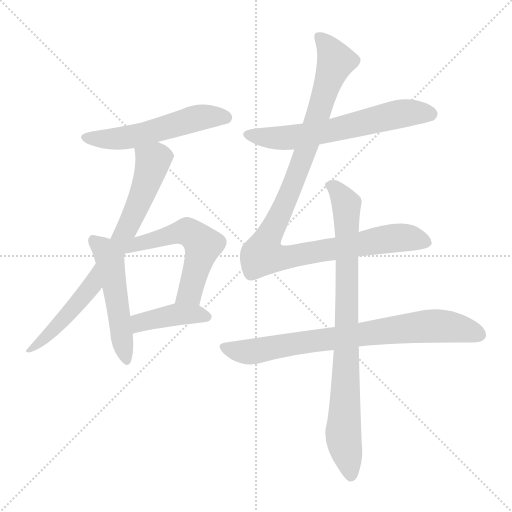
t = 0.00 s
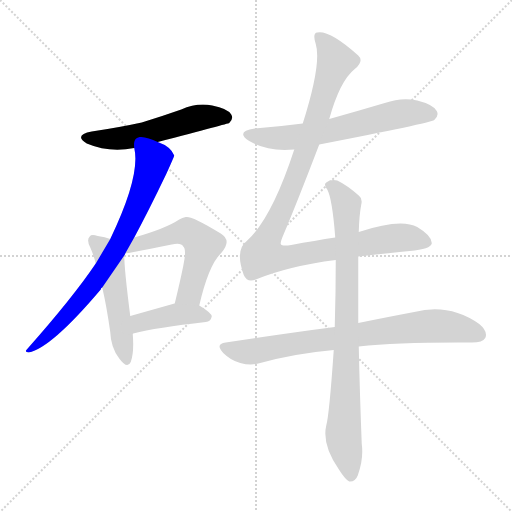
t = 1.47 s
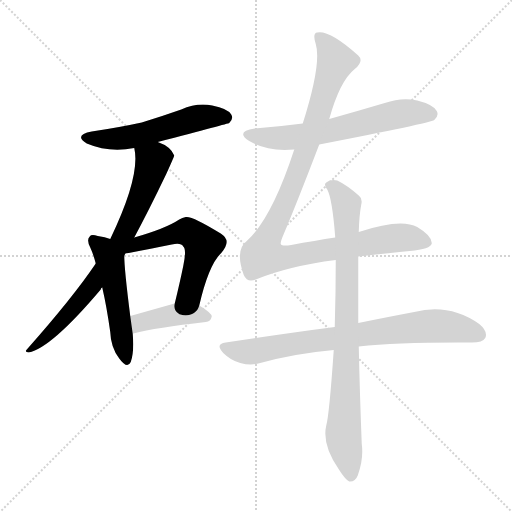
t = 2.94 s
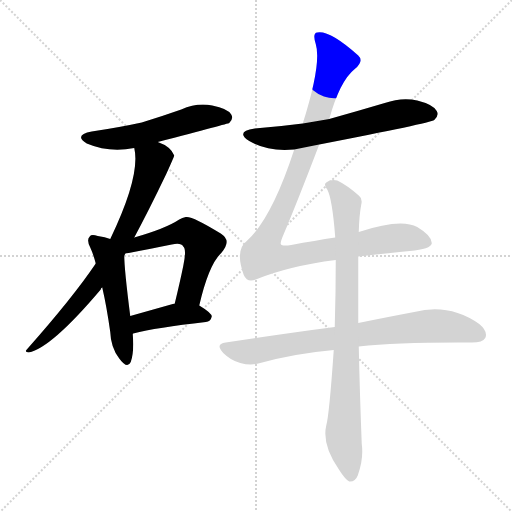
t = 4.41 s
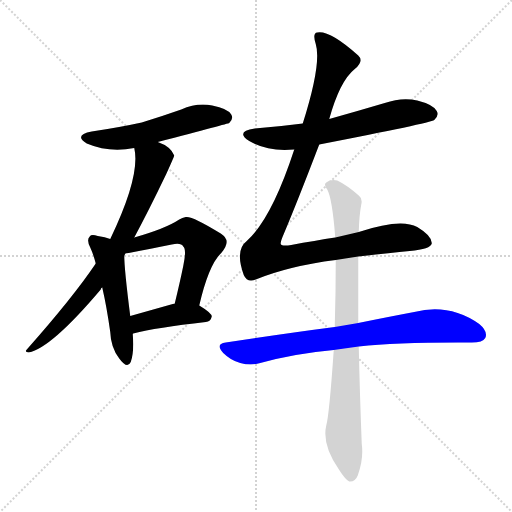
t = 5.88 s
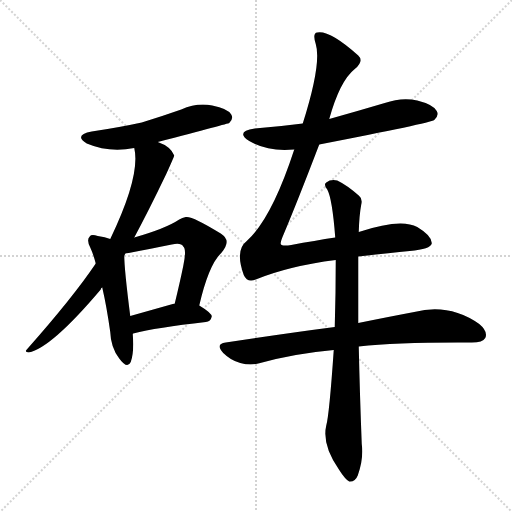
t = 7.36 s

The animated SVG that drew these frames (rendered in a browser with its animation timeline set to each time). Animation: 9 CSS @keyframes rules; one cycle of 7.36 s.

<svg version="1.1" viewBox="0 0 1024 1024" xmlns="http://www.w3.org/2000/svg">
  <g stroke="lightgray" stroke-dasharray="1,1" stroke-width="1" transform="scale(4, 4)">
    <line x1="0" y1="0" x2="256" y2="256"></line>
    <line x1="256" y1="0" x2="0" y2="256"></line>
    <line x1="128" y1="0" x2="128" y2="256"></line>
    <line x1="0" y1="128" x2="256" y2="128"></line>
  </g>
<g transform="scale(1, -1) translate(0, -900)">
   <style type="text/css">
    @keyframes keyframes0 {
      from {
       stroke: blue;
       stroke-dashoffset: 542;
       stroke-width: 128;
       }
       64% {
       animation-timing-function: step-end;
       stroke: blue;
       stroke-dashoffset: 0;
       stroke-width: 128;
       }
       to {
       stroke: black;
       stroke-width: 1024;
       }
       }
       #make-me-a-hanzi-animation-0 {
         animation: keyframes0 0.691081s both;
         animation-delay: 0.000000s;
         animation-timing-function: linear;
       }
    @keyframes keyframes1 {
      from {
       stroke: blue;
       stroke-dashoffset: 750;
       stroke-width: 128;
       }
       71% {
       animation-timing-function: step-end;
       stroke: blue;
       stroke-dashoffset: 0;
       stroke-width: 128;
       }
       to {
       stroke: black;
       stroke-width: 1024;
       }
       }
       #make-me-a-hanzi-animation-1 {
         animation: keyframes1 0.860352s both;
         animation-delay: 0.691081s;
         animation-timing-function: linear;
       }
    @keyframes keyframes2 {
      from {
       stroke: blue;
       stroke-dashoffset: 507;
       stroke-width: 128;
       }
       62% {
       animation-timing-function: step-end;
       stroke: blue;
       stroke-dashoffset: 0;
       stroke-width: 128;
       }
       to {
       stroke: black;
       stroke-width: 1024;
       }
       }
       #make-me-a-hanzi-animation-2 {
         animation: keyframes2 0.662598s both;
         animation-delay: 1.551432s;
         animation-timing-function: linear;
       }
    @keyframes keyframes3 {
      from {
       stroke: blue;
       stroke-dashoffset: 549;
       stroke-width: 128;
       }
       64% {
       animation-timing-function: step-end;
       stroke: blue;
       stroke-dashoffset: 0;
       stroke-width: 128;
       }
       to {
       stroke: black;
       stroke-width: 1024;
       }
       }
       #make-me-a-hanzi-animation-3 {
         animation: keyframes3 0.696777s both;
         animation-delay: 2.214030s;
         animation-timing-function: linear;
       }
    @keyframes keyframes4 {
      from {
       stroke: blue;
       stroke-dashoffset: 411;
       stroke-width: 128;
       }
       57% {
       animation-timing-function: step-end;
       stroke: blue;
       stroke-dashoffset: 0;
       stroke-width: 128;
       }
       to {
       stroke: black;
       stroke-width: 1024;
       }
       }
       #make-me-a-hanzi-animation-4 {
         animation: keyframes4 0.584473s both;
         animation-delay: 2.910807s;
         animation-timing-function: linear;
       }
    @keyframes keyframes5 {
      from {
       stroke: blue;
       stroke-dashoffset: 624;
       stroke-width: 128;
       }
       67% {
       animation-timing-function: step-end;
       stroke: blue;
       stroke-dashoffset: 0;
       stroke-width: 128;
       }
       to {
       stroke: black;
       stroke-width: 1024;
       }
       }
       #make-me-a-hanzi-animation-5 {
         animation: keyframes5 0.757812s both;
         animation-delay: 3.495280s;
         animation-timing-function: linear;
       }
    @keyframes keyframes6 {
      from {
       stroke: blue;
       stroke-dashoffset: 1059;
       stroke-width: 128;
       }
       78% {
       animation-timing-function: step-end;
       stroke: blue;
       stroke-dashoffset: 0;
       stroke-width: 128;
       }
       to {
       stroke: black;
       stroke-width: 1024;
       }
       }
       #make-me-a-hanzi-animation-6 {
         animation: keyframes6 1.111816s both;
         animation-delay: 4.253092s;
         animation-timing-function: linear;
       }
    @keyframes keyframes7 {
      from {
       stroke: blue;
       stroke-dashoffset: 772;
       stroke-width: 128;
       }
       72% {
       animation-timing-function: step-end;
       stroke: blue;
       stroke-dashoffset: 0;
       stroke-width: 128;
       }
       to {
       stroke: black;
       stroke-width: 1024;
       }
       }
       #make-me-a-hanzi-animation-7 {
         animation: keyframes7 0.878255s both;
         animation-delay: 5.364909s;
         animation-timing-function: linear;
       }
    @keyframes keyframes8 {
      from {
       stroke: blue;
       stroke-dashoffset: 849;
       stroke-width: 128;
       }
       73% {
       animation-timing-function: step-end;
       stroke: blue;
       stroke-dashoffset: 0;
       stroke-width: 128;
       }
       to {
       stroke: black;
       stroke-width: 1024;
       }
       }
       #make-me-a-hanzi-animation-8 {
         animation: keyframes8 0.940918s both;
         animation-delay: 6.243164s;
         animation-timing-function: linear;
       }
</style>
<path d="M 315.5 616.0 Q 456.5 653.0 458.5 654.0 Q 467.5 663.0 462.5 671.0 Q 455.5 683.0 424.5 689.0 Q 393.5 695.0 362.5 681.0 Q 325.5 668.0 283.5 655.0 Q 237.5 645.0 183.5 637.0 Q 146.5 630.0 173.5 613.0 Q 218.5 594.0 268.5 604.0 L 315.5 616.0 Z" fill="lightgray"></path> 
<path d="M 268.5 425.0 Q 296.5 477.0 332.5 552.0 Q 347.5 585.0 348.5 589.0 Q 341.5 607.0 315.5 616.0 C 288.5 628.0 264.5 634.0 268.5 604.0 Q 281.5 549.0 220.5 422.0 L 191.5 373.0 Q 146.5 306.0 54.5 202.0 Q 47.5 196.0 57.5 195.0 Q 102.5 204.0 201.5 321.0 Q 201.5 324.0 204.5 325.0 L 248.5 389.0 Q 249.5 390.0 250.5 393.0 L 268.5 425.0 Z" fill="lightgray"></path> 
<path d="M 220.5 422.0 Q 210.5 426.0 195.5 428.0 Q 182.5 432.0 179.5 427.0 Q 172.5 421.0 180.5 405.0 Q 186.5 392.0 191.5 373.0 L 204.5 325.0 Q 213.5 286.0 220.5 236.0 Q 221.5 205.0 238.5 183.0 Q 254.5 161.0 261.5 176.0 Q 268.5 195.0 265.5 232.0 L 260.5 268.0 Q 248.5 362.0 248.5 389.0 C 247.5 413.0 247.5 413.0 220.5 422.0 Z" fill="lightgray"></path> 
<path d="M 398.5 289.0 Q 417.5 371.0 442.5 394.0 Q 464.5 419.0 441.5 433.0 Q 383.5 469.0 371.5 466.0 Q 364.5 465.0 358.5 461.0 Q 331.5 443.0 268.5 425.0 C 239.5 417.0 220.5 388.0 250.5 393.0 Q 253.5 393.0 343.5 411.0 Q 362.5 415.0 366.5 407.0 Q 373.5 401.0 366.5 368.0 Q 359.5 334.0 349.5 293.0 C 342.5 264.0 391.5 260.0 398.5 289.0 Z" fill="lightgray"></path> 
<path d="M 265.5 232.0 Q 264.5 233.0 266.5 233.0 Q 312.5 245.0 411.5 256.0 Q 421.5 257.0 423.5 267.0 Q 423.5 274.0 398.5 289.0 L 349.5 293.0 Q 346.5 293.0 345.5 292.0 Q 299.5 279.0 260.5 268.0 C 231.5 260.0 237.5 220.0 265.5 232.0 Z" fill="lightgray"></path> 
<path d="M 638.5 611.0 Q 860.5 654.0 868.5 660.0 Q 878.5 669.0 873.5 678.0 Q 866.5 691.0 834.5 699.0 Q 803.5 706.0 769.5 694.0 Q 715.5 678.0 658.5 662.0 L 605.5 653.0 Q 559.5 647.0 509.5 643.0 Q 469.5 637.0 498.5 618.0 Q 534.5 596.0 588.5 601.0 L 638.5 611.0 Z" fill="lightgray"></path> 
<path d="M 716.5 387.0 Q 777.5 394.0 819.5 398.0 Q 861.5 402.0 863.5 413.0 Q 864.5 428.0 834.5 446.0 Q 801.5 464.0 717.5 436.0 L 670.5 425.0 Q 630.5 419.0 582.5 410.0 Q 563.5 407.0 561.5 412.0 Q 560.5 416.0 567.5 432.0 Q 594.5 496.0 638.5 611.0 L 658.5 662.0 Q 679.5 738.0 709.5 762.0 Q 728.5 778.0 716.5 789.0 Q 659.5 840.0 634.5 835.0 Q 624.5 834.0 631.5 812.0 Q 643.5 773.0 605.5 653.0 L 588.5 601.0 Q 543.5 463.0 493.5 418.0 Q 469.5 400.0 487.5 350.0 Q 494.5 334.0 511.5 341.0 Q 577.5 368.0 671.5 380.0 L 716.5 387.0 Z" fill="lightgray"></path> 
<path d="M 669.5 246.0 Q 569.5 233.0 451.5 215.0 Q 429.5 212.0 446.5 194.0 Q 461.5 179.0 480.5 174.0 Q 502.5 168.0 520.5 174.0 Q 589.5 193.0 667.5 200.0 L 717.5 207.0 Q 798.5 216.0 943.5 215.0 Q 965.5 215.0 970.5 224.0 Q 976.5 237.0 958.5 252.0 Q 898.5 294.0 828.5 276.0 Q 780.5 267.0 716.5 254.0 L 669.5 246.0 Z" fill="lightgray"></path> 
<path d="M 717.5 436.0 Q 718.5 470.0 722.5 491.0 Q 725.5 503.0 717.5 509.0 Q 693.5 530.0 674.5 539.0 Q 661.5 542.0 652.5 535.0 Q 646.5 531.0 654.5 521.0 Q 664.5 503.0 670.5 425.0 L 671.5 380.0 Q 671.5 314.0 669.5 246.0 L 667.5 200.0 Q 658.5 70.0 652.5 49.0 Q 643.5 10.0 678.5 -40.0 Q 690.5 -59.0 698.5 -63.0 Q 710.5 -64.0 715.5 -51.0 Q 727.5 -18.0 723.5 12.0 Q 719.5 115.0 717.5 207.0 L 716.5 254.0 Q 716.5 320.0 716.5 387.0 L 717.5 436.0 Z" fill="lightgray"></path> 
      <clipPath id="make-me-a-hanzi-clip-0">
      <path d="M 315.5 616.0 Q 456.5 653.0 458.5 654.0 Q 467.5 663.0 462.5 671.0 Q 455.5 683.0 424.5 689.0 Q 393.5 695.0 362.5 681.0 Q 325.5 668.0 283.5 655.0 Q 237.5 645.0 183.5 637.0 Q 146.5 630.0 173.5 613.0 Q 218.5 594.0 268.5 604.0 L 315.5 616.0 Z" fill="lightgray"></path>
      </clipPath>
      <path clip-path="url(#make-me-a-hanzi-clip-0)" d="M 175.5 626.0 L 200.5 621.0 L 253.5 625.0 L 402.5 666.0 L 442.5 667.0 L 454.5 662.0 " fill="none" id="make-me-a-hanzi-animation-0" stroke-dasharray="414 828" stroke-linecap="round"></path>

      <clipPath id="make-me-a-hanzi-clip-1">
      <path d="M 268.5 425.0 Q 296.5 477.0 332.5 552.0 Q 347.5 585.0 348.5 589.0 Q 341.5 607.0 315.5 616.0 C 288.5 628.0 264.5 634.0 268.5 604.0 Q 281.5 549.0 220.5 422.0 L 191.5 373.0 Q 146.5 306.0 54.5 202.0 Q 47.5 196.0 57.5 195.0 Q 102.5 204.0 201.5 321.0 Q 201.5 324.0 204.5 325.0 L 248.5 389.0 Q 249.5 390.0 250.5 393.0 L 268.5 425.0 Z" fill="lightgray"></path>
      </clipPath>
      <path clip-path="url(#make-me-a-hanzi-clip-1)" d="M 275.5 600.0 L 305.5 575.0 L 277.5 493.0 L 231.5 400.0 L 151.5 288.0 L 102.5 235.0 L 60.5 200.0 " fill="none" id="make-me-a-hanzi-animation-1" stroke-dasharray="622 1244" stroke-linecap="round"></path>

      <clipPath id="make-me-a-hanzi-clip-2">
      <path d="M 220.5 422.0 Q 210.5 426.0 195.5 428.0 Q 182.5 432.0 179.5 427.0 Q 172.5 421.0 180.5 405.0 Q 186.5 392.0 191.5 373.0 L 204.5 325.0 Q 213.5 286.0 220.5 236.0 Q 221.5 205.0 238.5 183.0 Q 254.5 161.0 261.5 176.0 Q 268.5 195.0 265.5 232.0 L 260.5 268.0 Q 248.5 362.0 248.5 389.0 C 247.5 413.0 247.5 413.0 220.5 422.0 Z" fill="lightgray"></path>
      </clipPath>
      <path clip-path="url(#make-me-a-hanzi-clip-2)" d="M 186.5 419.0 L 200.5 408.0 L 219.5 378.0 L 250.5 183.0 " fill="none" id="make-me-a-hanzi-animation-2" stroke-dasharray="379 758" stroke-linecap="round"></path>

      <clipPath id="make-me-a-hanzi-clip-3">
      <path d="M 398.5 289.0 Q 417.5 371.0 442.5 394.0 Q 464.5 419.0 441.5 433.0 Q 383.5 469.0 371.5 466.0 Q 364.5 465.0 358.5 461.0 Q 331.5 443.0 268.5 425.0 C 239.5 417.0 220.5 388.0 250.5 393.0 Q 253.5 393.0 343.5 411.0 Q 362.5 415.0 366.5 407.0 Q 373.5 401.0 366.5 368.0 Q 359.5 334.0 349.5 293.0 C 342.5 264.0 391.5 260.0 398.5 289.0 Z" fill="lightgray"></path>
      </clipPath>
      <path clip-path="url(#make-me-a-hanzi-clip-3)" d="M 257.5 398.0 L 277.5 413.0 L 367.5 437.0 L 395.5 423.0 L 406.5 410.0 L 382.5 324.0 L 379.5 315.0 L 356.5 300.0 " fill="none" id="make-me-a-hanzi-animation-3" stroke-dasharray="421 842" stroke-linecap="round"></path>

      <clipPath id="make-me-a-hanzi-clip-4">
      <path d="M 265.5 232.0 Q 264.5 233.0 266.5 233.0 Q 312.5 245.0 411.5 256.0 Q 421.5 257.0 423.5 267.0 Q 423.5 274.0 398.5 289.0 L 349.5 293.0 Q 346.5 293.0 345.5 292.0 Q 299.5 279.0 260.5 268.0 C 231.5 260.0 237.5 220.0 265.5 232.0 Z" fill="lightgray"></path>
      </clipPath>
      <path clip-path="url(#make-me-a-hanzi-clip-4)" d="M 270.5 240.0 L 285.5 257.0 L 352.5 271.0 L 390.5 272.0 L 415.5 266.0 " fill="none" id="make-me-a-hanzi-animation-4" stroke-dasharray="283 566" stroke-linecap="round"></path>

      <clipPath id="make-me-a-hanzi-clip-5">
      <path d="M 638.5 611.0 Q 860.5 654.0 868.5 660.0 Q 878.5 669.0 873.5 678.0 Q 866.5 691.0 834.5 699.0 Q 803.5 706.0 769.5 694.0 Q 715.5 678.0 658.5 662.0 L 605.5 653.0 Q 559.5 647.0 509.5 643.0 Q 469.5 637.0 498.5 618.0 Q 534.5 596.0 588.5 601.0 L 638.5 611.0 Z" fill="lightgray"></path>
      </clipPath>
      <path clip-path="url(#make-me-a-hanzi-clip-5)" d="M 500.5 632.0 L 523.5 625.0 L 578.5 624.0 L 648.5 634.0 L 794.5 672.0 L 861.5 671.0 " fill="none" id="make-me-a-hanzi-animation-5" stroke-dasharray="496 992" stroke-linecap="round"></path>

      <clipPath id="make-me-a-hanzi-clip-6">
      <path d="M 716.5 387.0 Q 777.5 394.0 819.5 398.0 Q 861.5 402.0 863.5 413.0 Q 864.5 428.0 834.5 446.0 Q 801.5 464.0 717.5 436.0 L 670.5 425.0 Q 630.5 419.0 582.5 410.0 Q 563.5 407.0 561.5 412.0 Q 560.5 416.0 567.5 432.0 Q 594.5 496.0 638.5 611.0 L 658.5 662.0 Q 679.5 738.0 709.5 762.0 Q 728.5 778.0 716.5 789.0 Q 659.5 840.0 634.5 835.0 Q 624.5 834.0 631.5 812.0 Q 643.5 773.0 605.5 653.0 L 588.5 601.0 Q 543.5 463.0 493.5 418.0 Q 469.5 400.0 487.5 350.0 Q 494.5 334.0 511.5 341.0 Q 577.5 368.0 671.5 380.0 L 716.5 387.0 Z" fill="lightgray"></path>
      </clipPath>
      <path clip-path="url(#make-me-a-hanzi-clip-6)" d="M 639.5 825.0 L 660.5 800.0 L 670.5 774.0 L 603.5 576.0 L 525.5 391.0 L 563.5 384.0 L 806.5 425.0 L 853.5 416.0 " fill="none" id="make-me-a-hanzi-animation-6" stroke-dasharray="931 1862" stroke-linecap="round"></path>

      <clipPath id="make-me-a-hanzi-clip-7">
      <path d="M 669.5 246.0 Q 569.5 233.0 451.5 215.0 Q 429.5 212.0 446.5 194.0 Q 461.5 179.0 480.5 174.0 Q 502.5 168.0 520.5 174.0 Q 589.5 193.0 667.5 200.0 L 717.5 207.0 Q 798.5 216.0 943.5 215.0 Q 965.5 215.0 970.5 224.0 Q 976.5 237.0 958.5 252.0 Q 898.5 294.0 828.5 276.0 Q 780.5 267.0 716.5 254.0 L 669.5 246.0 Z" fill="lightgray"></path>
      </clipPath>
      <path clip-path="url(#make-me-a-hanzi-clip-7)" d="M 449.5 204.0 L 501.5 196.0 L 606.5 216.0 L 855.5 248.0 L 890.5 248.0 L 958.5 231.0 " fill="none" id="make-me-a-hanzi-animation-7" stroke-dasharray="644 1288" stroke-linecap="round"></path>

      <clipPath id="make-me-a-hanzi-clip-8">
      <path d="M 717.5 436.0 Q 718.5 470.0 722.5 491.0 Q 725.5 503.0 717.5 509.0 Q 693.5 530.0 674.5 539.0 Q 661.5 542.0 652.5 535.0 Q 646.5 531.0 654.5 521.0 Q 664.5 503.0 670.5 425.0 L 671.5 380.0 Q 671.5 314.0 669.5 246.0 L 667.5 200.0 Q 658.5 70.0 652.5 49.0 Q 643.5 10.0 678.5 -40.0 Q 690.5 -59.0 698.5 -63.0 Q 710.5 -64.0 715.5 -51.0 Q 727.5 -18.0 723.5 12.0 Q 719.5 115.0 717.5 207.0 L 716.5 254.0 Q 716.5 320.0 716.5 387.0 L 717.5 436.0 Z" fill="lightgray"></path>
      </clipPath>
      <path clip-path="url(#make-me-a-hanzi-clip-8)" d="M 661.5 529.0 L 671.5 523.0 L 692.5 490.0 L 693.5 199.0 L 686.5 30.0 L 701.5 -51.0 " fill="none" id="make-me-a-hanzi-animation-8" stroke-dasharray="721 1442" stroke-linecap="round"></path>

</g>
</svg>
